Dataset: indian_spices (GitHub, lipika1911/mp). Classes: caraway seeds, cinnamon stick, cloves, coriander seeds, cumin seeds, dry ginger, dry red chilly, fennel seeds, green cardamom, nutmeg, star anise, stone flowers.

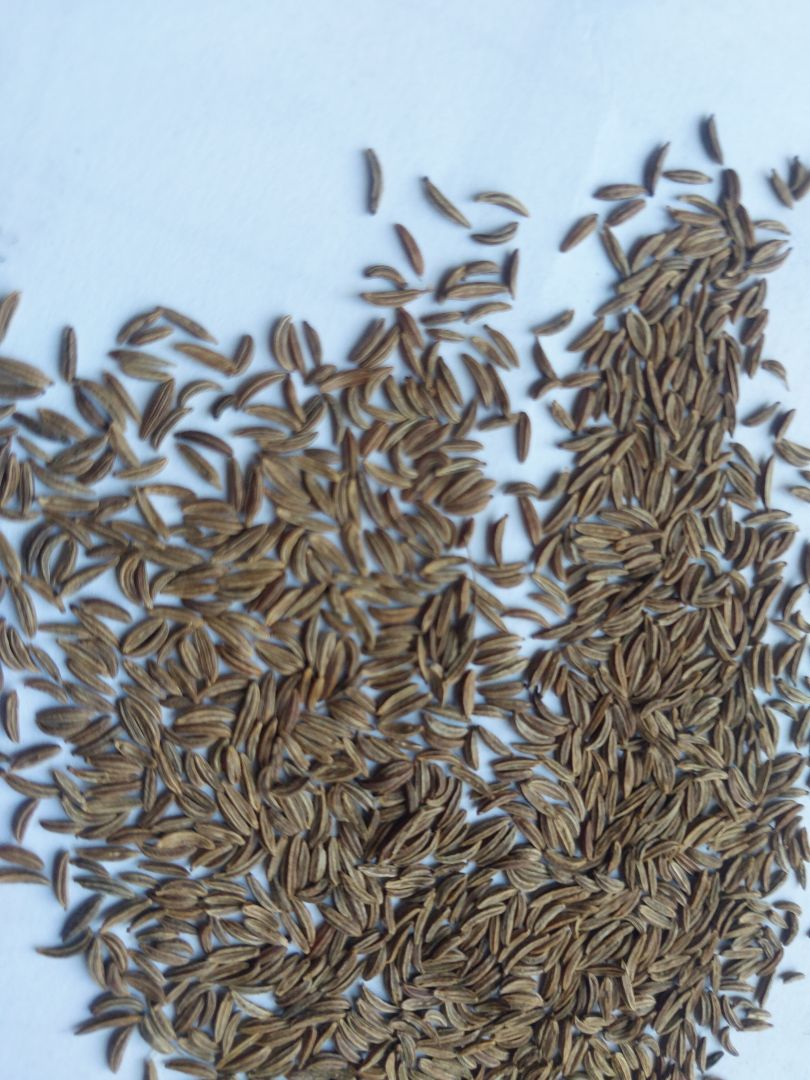
Label: caraway seeds

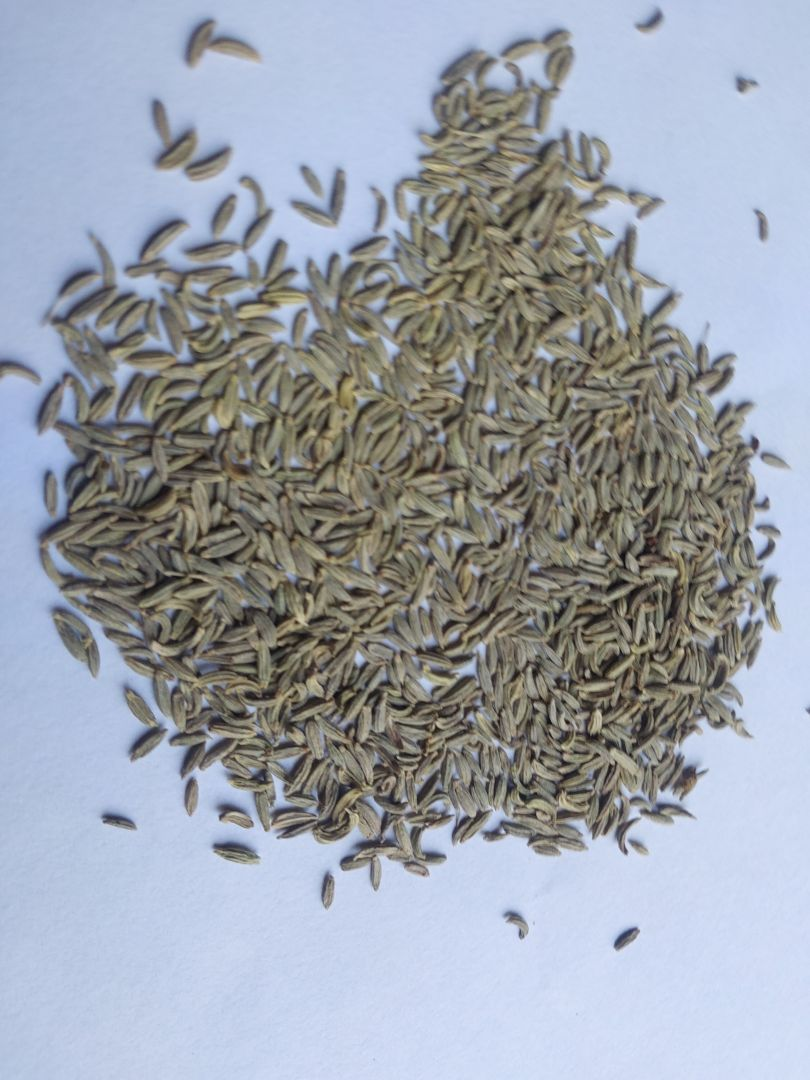
Label: fennel seeds

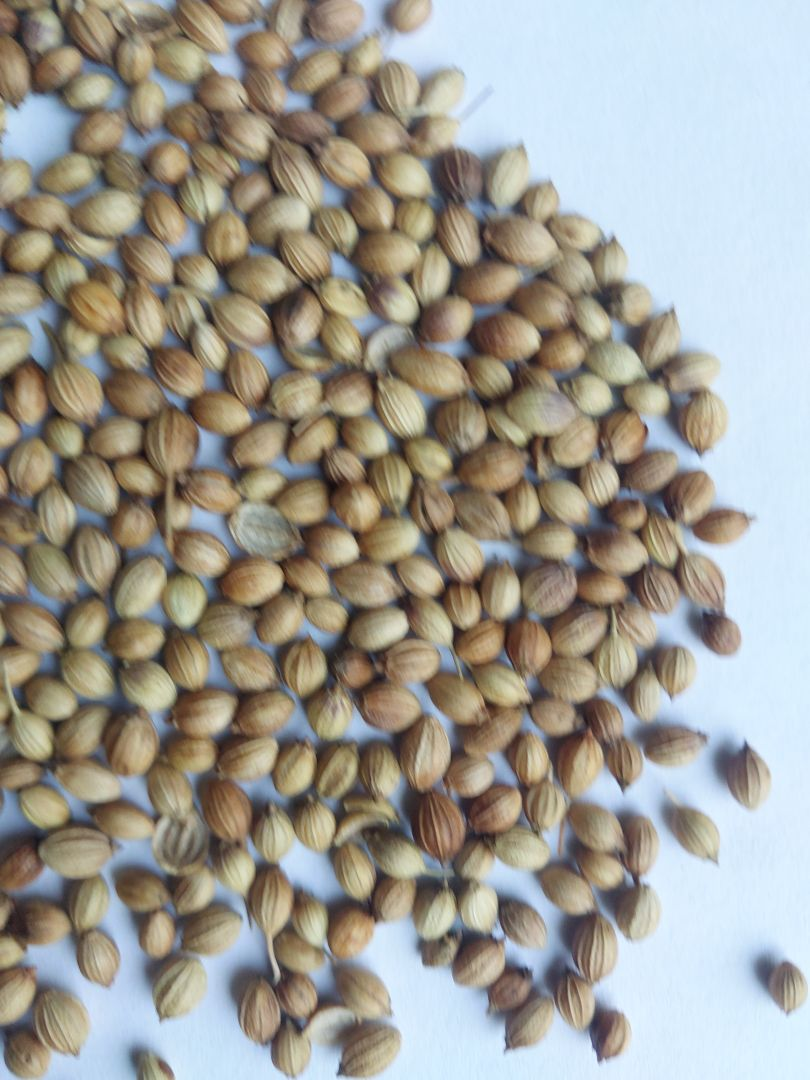
Label: coriander seeds

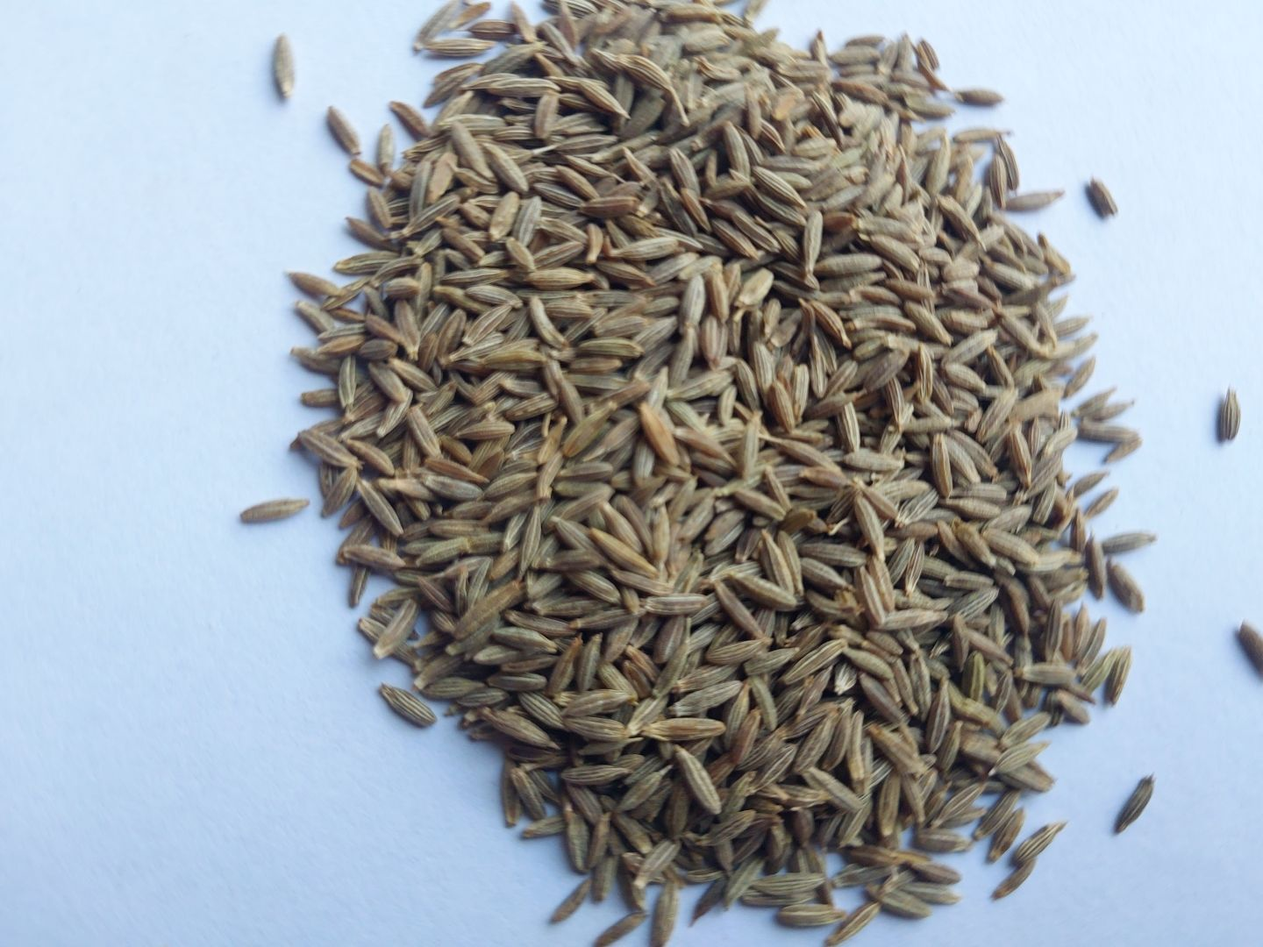
Label: cumin seeds

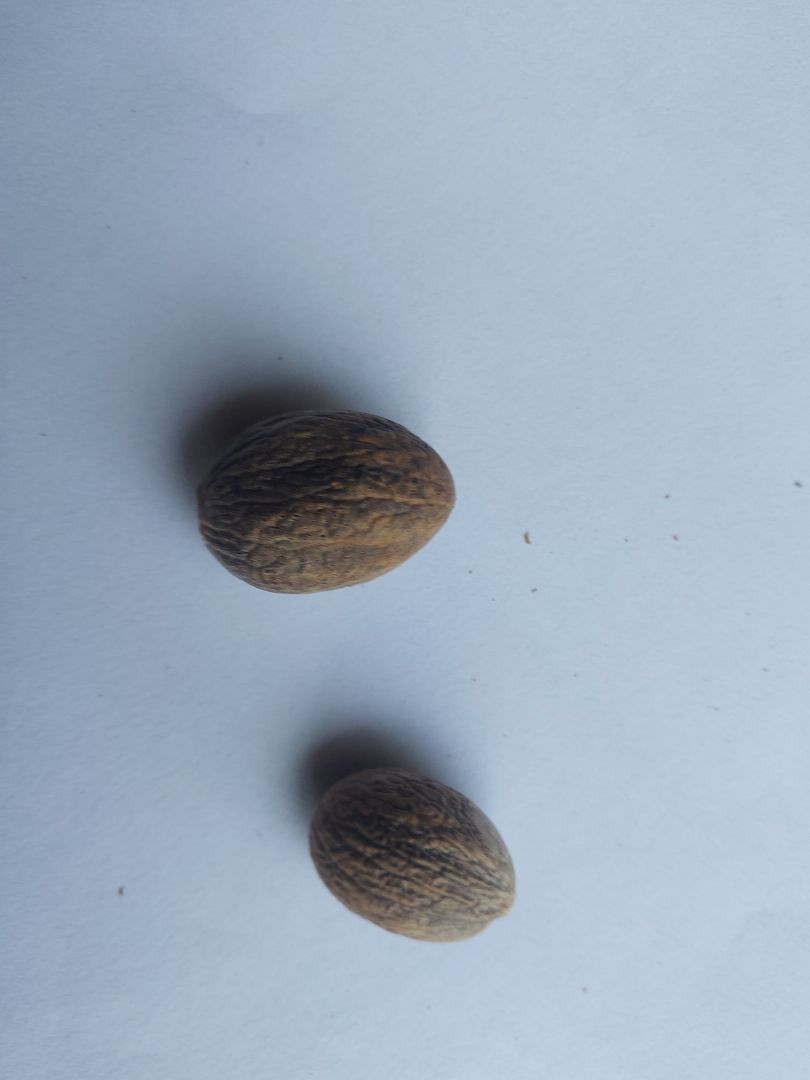
Label: nutmeg

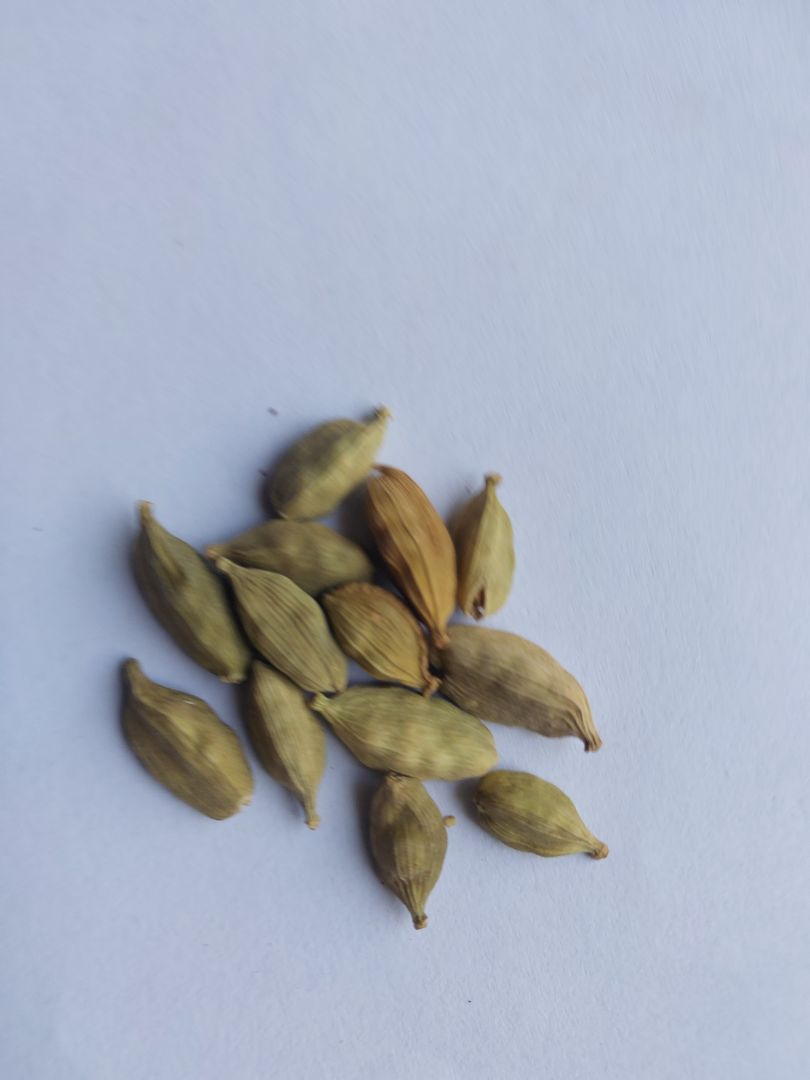
Label: green cardamom
